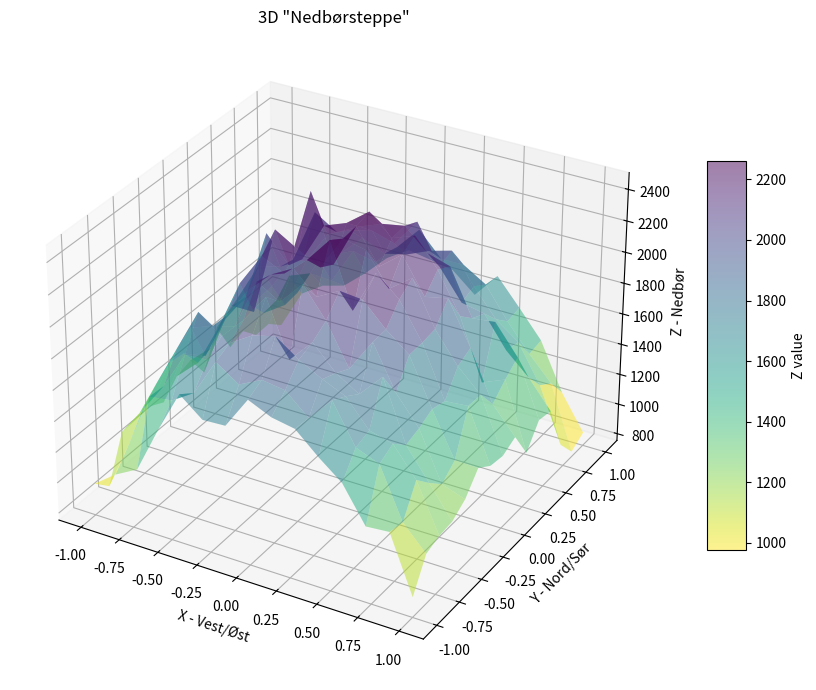

The matplotlib source for this figure:
import random

import numpy as np
import matplotlib.pyplot as plt

# Create meshgrid data
x = np.linspace(-1, 1, 15)
y = np.linspace(-1, 1, 15)
X, Y = np.meshgrid(x, y)

# Define Z as a function of X and Y
Z = np.cos(X)*np.cos(Y*0.7) * random.randrange(2000, 2500)

# Parameters for Gaussian noise
mean = 0
std_dev = 100  # Small standard deviation

# Generate noise of the same shape
noise = np.random.normal(mean, std_dev, Z.shape)

# Add noise to the existing array
Z = Z + noise

# Plot 3D surface with color gradient based on Z value
fig = plt.figure(figsize=(10, 7))
ax = fig.add_subplot(111, projection='3d')

# Use a colormap to show the gradient
surf = ax.plot_surface(X, Y, Z, cmap='viridis_r', edgecolor='none', alpha=0.5)

# Axis labels and title
ax.set_xlabel('X - Vest/Øst')
ax.set_ylabel('Y - Nord/Sør')
ax.set_zlabel('Z - Nedbør')
ax.set_title('3D "Nedbørsteppe"')

# Add a color bar to show the mapping of colors to Z values
fig.colorbar(surf, ax=ax, shrink=0.6, aspect=10, label='Z value')

plt.tight_layout()
plt.show()